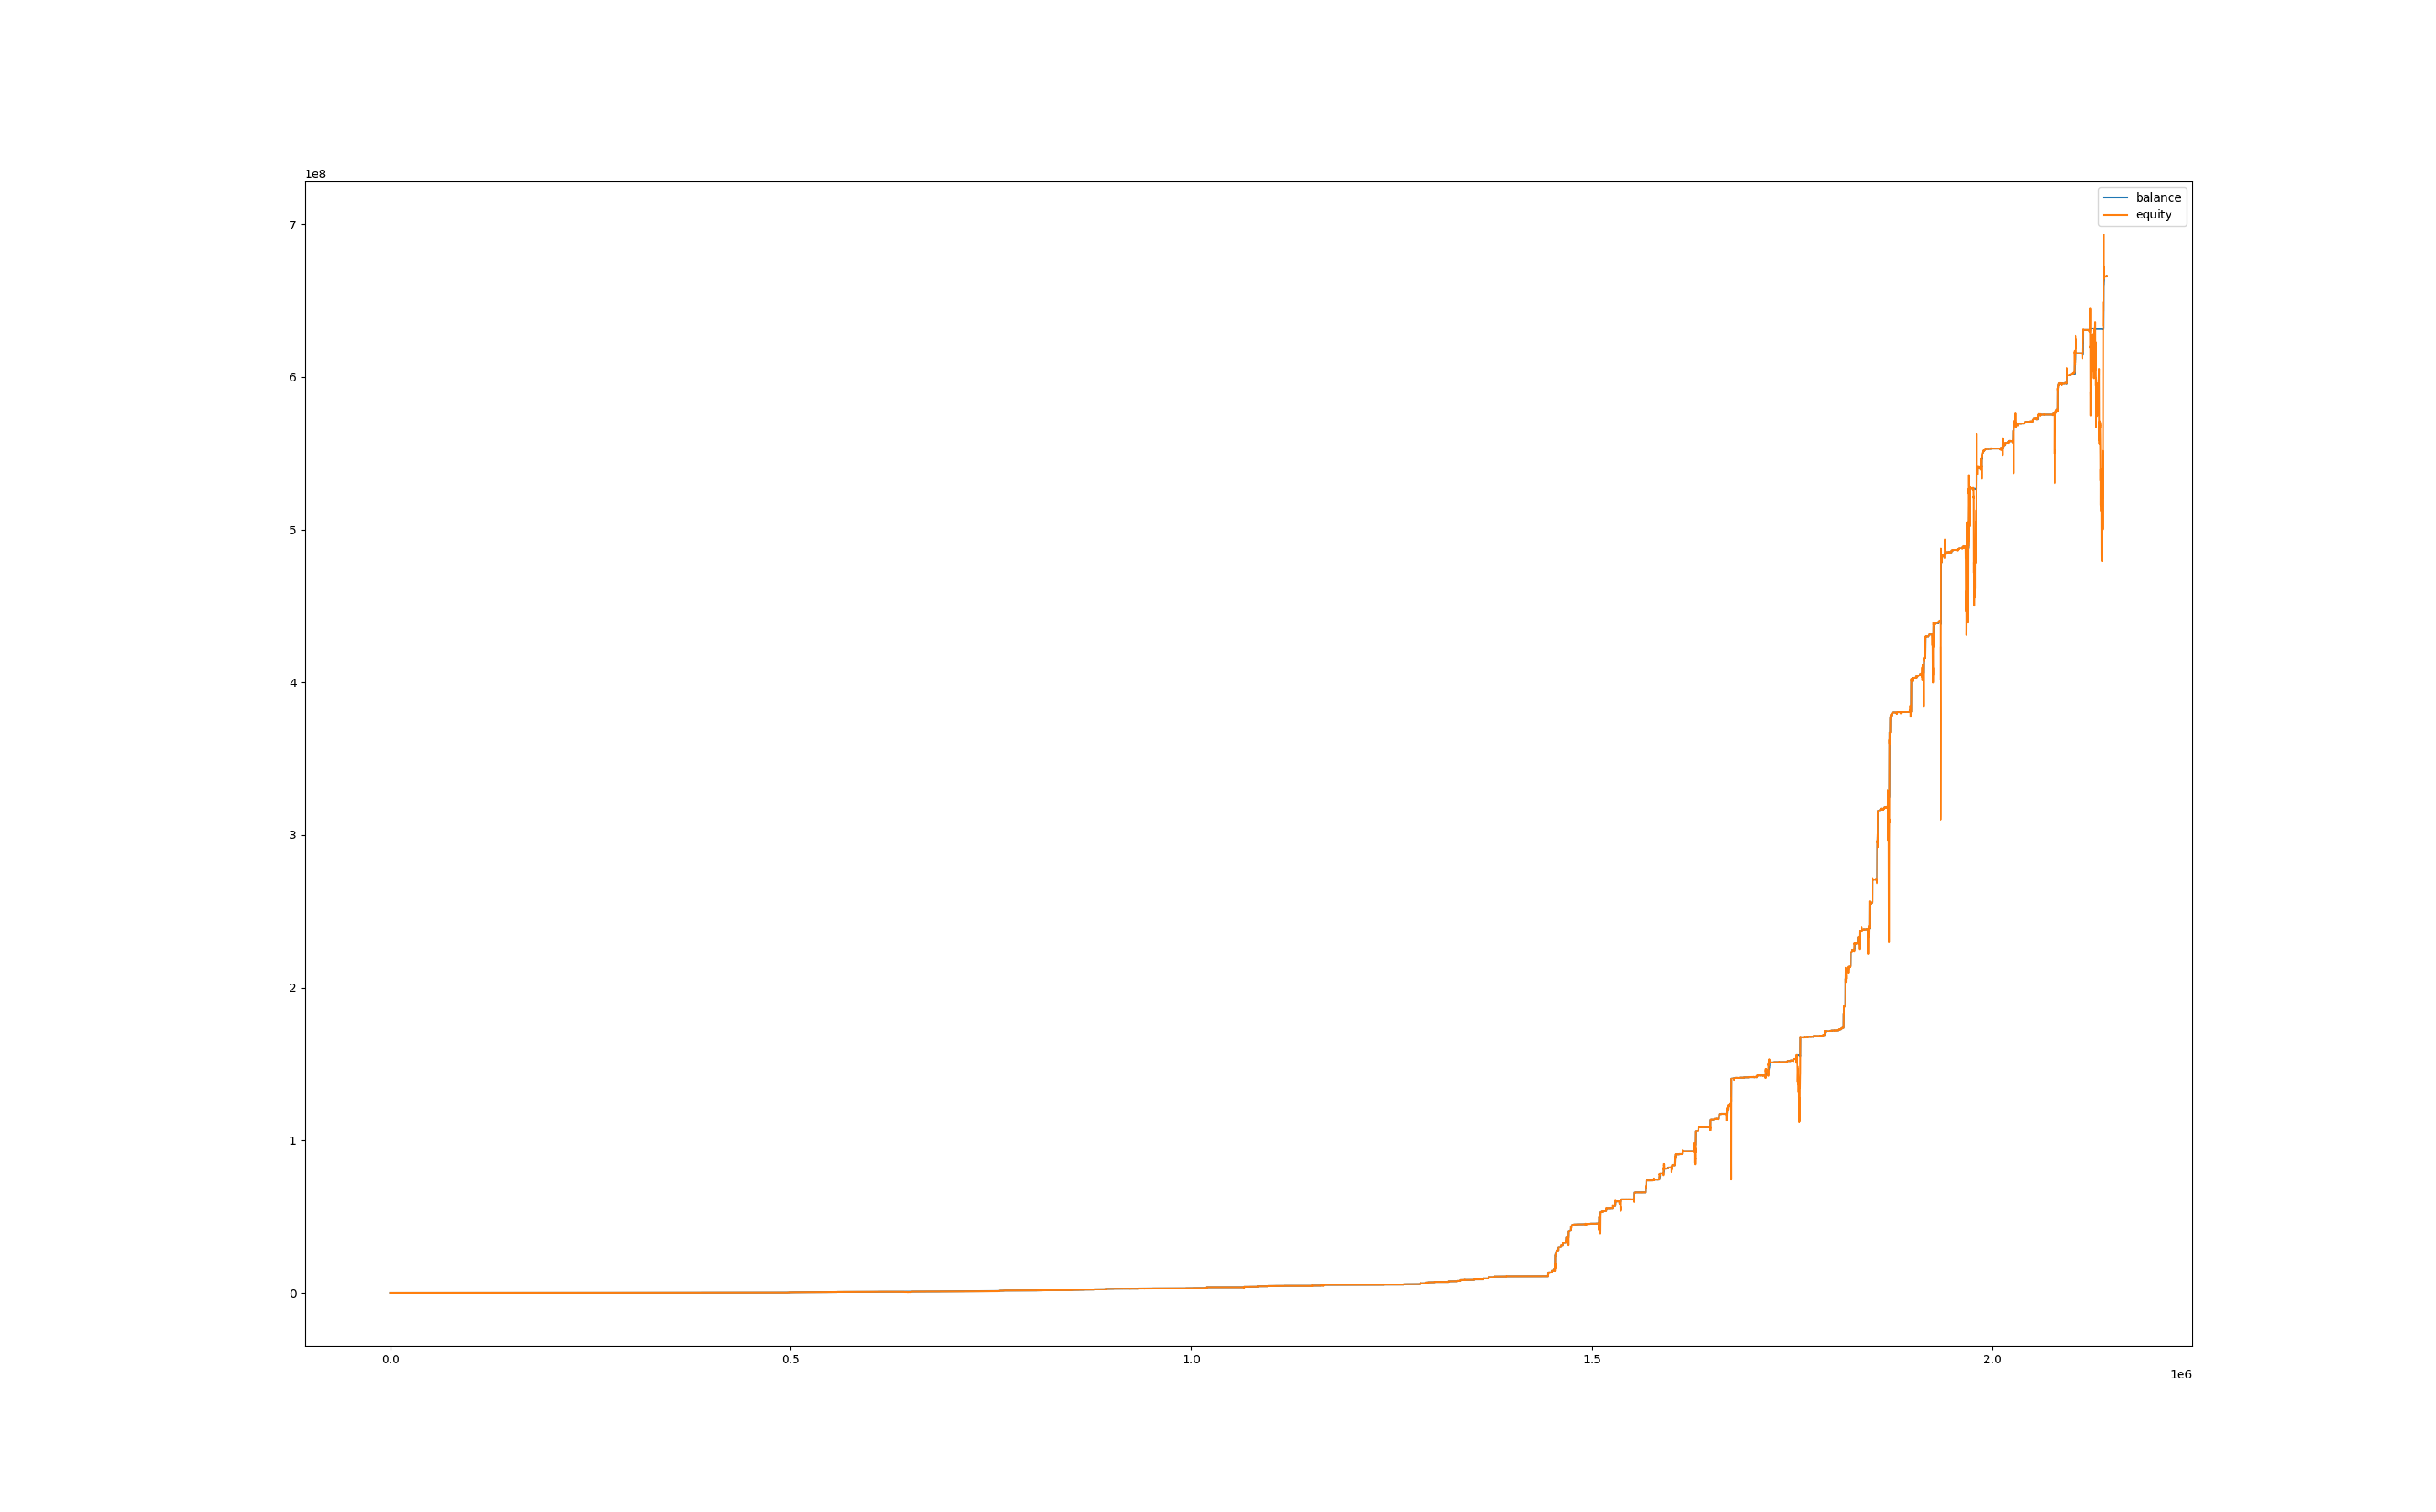

The data file committed next to this chart (first rows):
, balance, equity, balance_btc, equity_btc
0, 1000, 1000, 0.0, 0.0
60, 1000, 1000, 0.0, 0.0
120, 1000, 1000, 0.0, 0.0
180, 1000, 1000, 0.0, 0.0
240, 1000, 1000, 0.0, 0.0
300, 1000, 1000, 0.0, 0.0
360, 1000, 1000, 0.0, 0.0
420, 1000, 1000, 0.0, 0.0
480, 1000, 1000, 0.0, 0.0
540, 1000, 1000, 0.0, 0.0
600, 1000, 1000, 0.0, 0.0
660, 1000, 1000, 0.0, 0.0
720, 1000, 1000, 0.0, 0.0
780, 1000, 1000, 0.0, 0.0
840, 1000, 1000, 0.0, 0.0
900, 1000, 1000, 0.0, 0.0
960, 1000, 1000, 0.0, 0.0
1020, 1000, 1000, 0.0, 0.0
1080, 1000, 1000, 0.0, 0.0
1140, 1000, 1000, 0.0, 0.0
1200, 1000, 1000, 0.0, 0.0
1260, 1000, 1000, 0.0, 0.0
1320, 1000, 1000, 0.0, 0.0
1380, 1000, 1000, 0.0, 0.0
1440, 1000, 1000, 0.0, 0.0
1500, 1000, 1000, 0.0, 0.0
1560, 1000, 1000, 0.0, 0.0
1620, 1000, 1000, 0.0, 0.0
1680, 1000, 1000, 0.0, 0.0
1740, 1000, 1000, 0.0, 0.0
1800, 1000, 1000, 0.0, 0.0
1860, 1000, 1000, 0.0, 0.0
1920, 1000, 1000, 0.0, 0.0
1980, 1000, 998.9, 0.0, -1.09
2040, 1000, 998.2, 0.0, -1.805
2100, 1000, 999.3, 0.0, -0.678
2160, 999.7, 999.2, 0.0, -0.7879
2220, 1016, 993.6, 0.0, -6.12
2280, 1016, 1016, 0.0, 0.0
2340, 1016, 1016, 0.0, 0.0
2400, 1016, 1016, 0.0, 0.0
2460, 1016, 1016, 0.0, -0.2736
2520, 1017, 1017, 0.0, 1.065
2580, 1017, 1017, 0.0, 0.0
2640, 1017, 1017, 0.0, 0.0
2700, 1017, 1017, 0.0, 0.0
2760, 1017, 1017, 0.0, 0.0
2820, 1017, 1017, 0.0, 0.0
2880, 1017, 1017, 0.0, 0.0
2940, 1017, 1017, 0.0, 0.0
3000, 1017, 1017, 0.0, 0.0
3060, 1017, 1017, 0.0, 0.0
3120, 1017, 1017, 0.0, 0.0
3180, 1017, 1017, 0.0, 0.0
3240, 1017, 1017, 0.0, 0.0
3300, 1017, 1017, 0.0, 0.0
3360, 1017, 1017, 0.0, 0.0
3420, 1017, 1017, 0.0, 0.0
3480, 1017, 1017, 0.0, 0.0
3540, 1017, 1017, 0.0, 0.0
... 35,651 more rows
